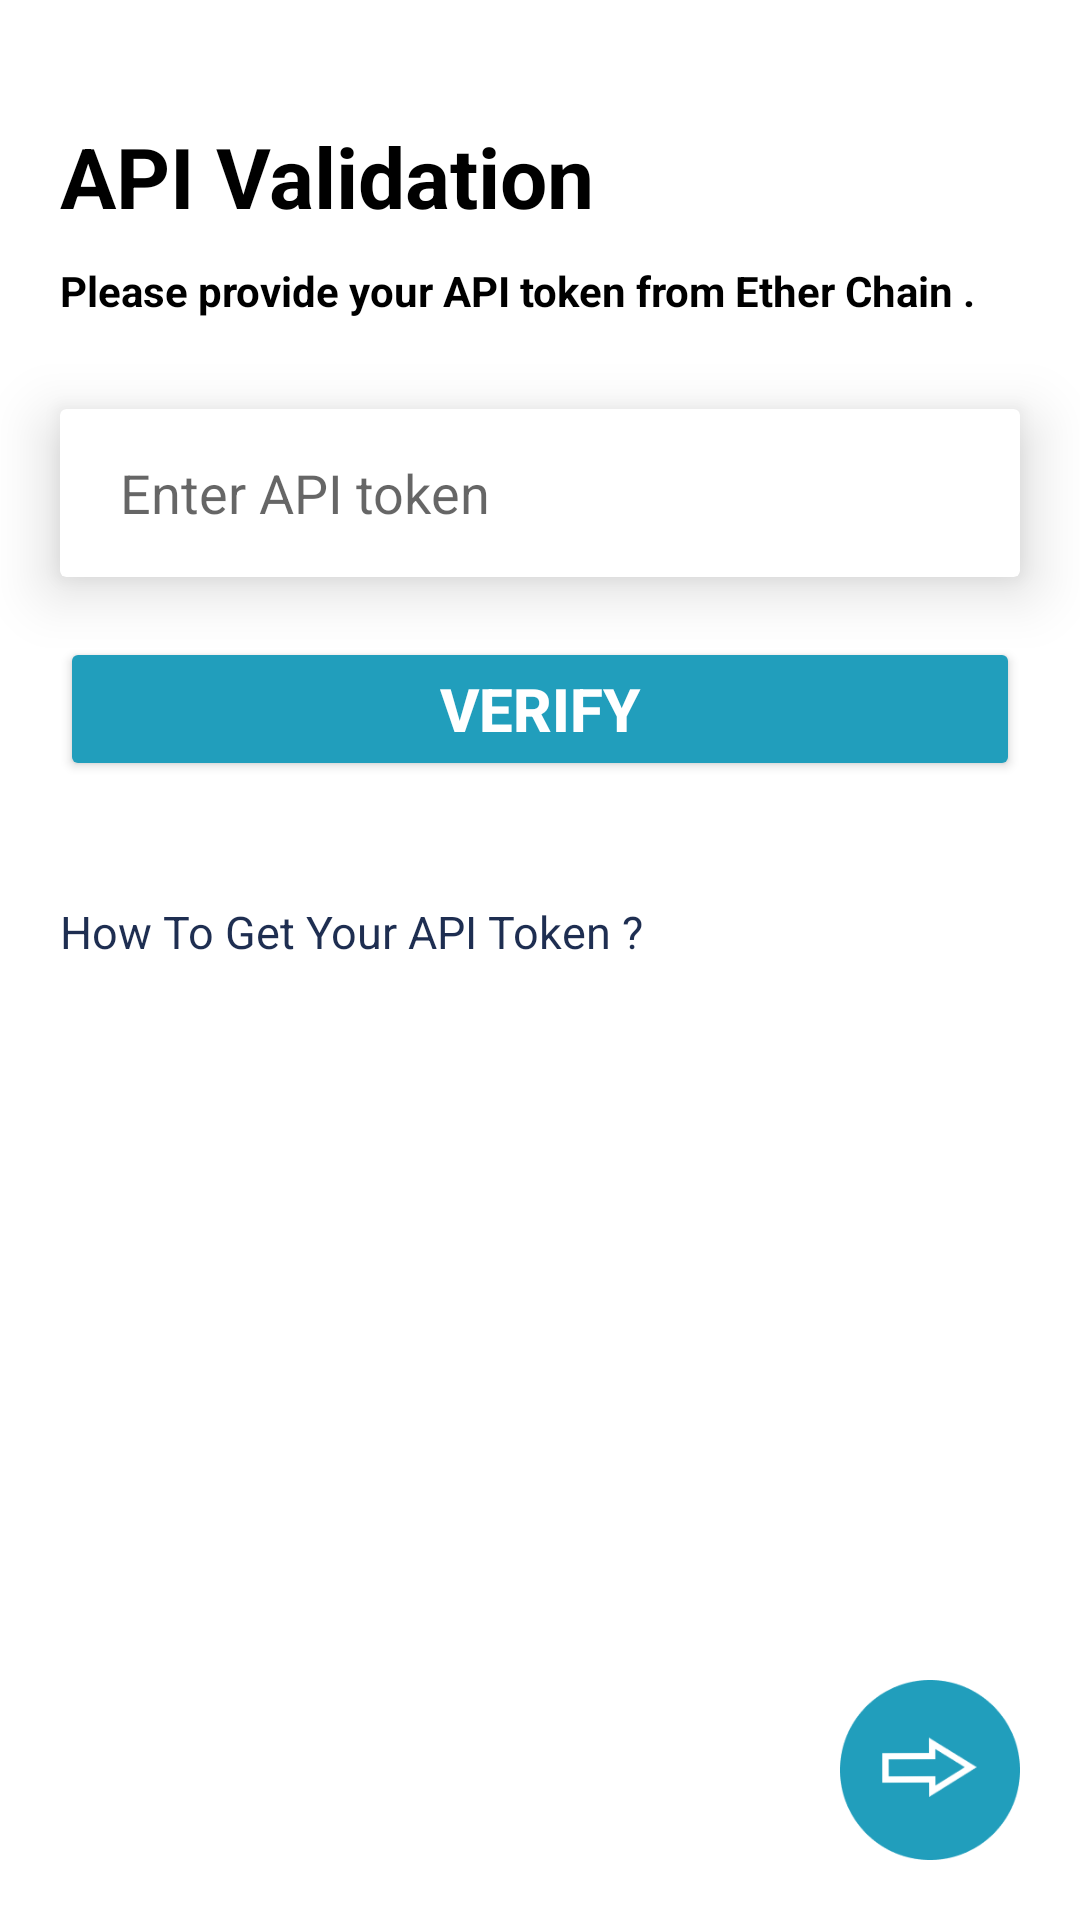

Here is an Android app screen rendered from its layout file. Give the layout XML and the strings, colors and styles it references.
<!-- AndroidManifest.xml: application theme Theme.EtherscanAddressSerch -->
<!-- res/layout/activity_user_input.xml -->
<?xml version="1.0" encoding="utf-8"?>
<LinearLayout xmlns:android="http://schemas.android.com/apk/res/android"
    xmlns:app="http://schemas.android.com/apk/res-auto"
    xmlns:tools="http://schemas.android.com/tools"
    android:layout_width="match_parent"
    android:layout_height="match_parent"
    android:orientation="vertical"
    tools:context=".userInputActivity">

































    <TextView
        android:layout_width="wrap_content"
        android:layout_height="wrap_content"
        android:text="API Validation"
        android:textColor="@color/black"
        android:textStyle="bold"
        android:textSize="28sp"
        android:layout_marginStart="20dp"
        android:layout_marginTop="40dp"/>


    <TextView
        android:id="@+id/apiDesciption"
        android:layout_width="match_parent"
        android:layout_height="wrap_content"
        android:text="Please provide your API token from Ether Chain ."
        android:textColor="@color/black"
        android:textStyle="bold"
        android:textSize="14sp"
        android:layout_marginStart="20dp"
        android:layout_marginTop="10dp"/>


    <androidx.cardview.widget.CardView
        android:layout_width="match_parent"
        android:layout_height="wrap_content"
        android:background="@drawable/google_custom_button"
        android:layout_marginStart="20dp"
        android:layout_marginEnd="20dp"
        android:layout_marginTop="30dp"
        app:cardElevation="12dp">

        <EditText
            android:id="@+id/apiTokenTxt"
            android:layout_width="match_parent"
            android:background="@null"
            android:hint="Enter API token"
            android:drawableStart="@drawable/ic_baseline_key_24"
            android:drawablePadding="12dp"
            android:paddingEnd="12dp"
            android:layout_marginStart="20dp"
            android:layout_marginEnd="20dp"
            android:layout_height="?attr/actionBarSize"/>


    </androidx.cardview.widget.CardView>




    <Button
        android:id="@+id/apiVerifyBtn"
        android:layout_width="match_parent"
        android:layout_height="wrap_content"
        android:layout_margin="20dp"
        android:backgroundTint="#219EBC"
        android:padding="10dp"
        android:text="verify"
        android:textColor="@color/white"
        android:textStyle="bold"
        android:textSize="20sp" />







    <LinearLayout
        android:layout_width="match_parent"
        android:layout_height="wrap_content"
        android:visibility="gone"
        android:orientation="horizontal">

        <View
            android:layout_width="0dp"
            android:layout_height="0dp"
            android:layout_weight="1" />


        <ImageView
            android:id="@+id/checkImg"
            android:layout_width="60dp"
            android:src="@drawable/bluecheck"
            android:layout_marginEnd="25dp"
            android:visibility="invisible"
            android:layout_height="60dp"/>

    <Button
        android:id="@+id/apiVerifyBtn2"
        android:layout_width="wrap_content"
        android:layout_height="wrap_content"
        android:gravity="right"
        android:layout_marginEnd="15dp"
        android:textSize="18sp"
        android:backgroundTint="@color/white"
        android:textColor="@color/black"
        android:text="Verify"/>

    </LinearLayout>





    <TextView
        android:id="@+id/howToTxt"
        android:layout_width="wrap_content"
        android:layout_height="wrap_content"
        android:text="How To Get Your API Token ?"
        android:layout_marginStart="20dp"
        android:layout_marginTop="20dp"
        android:textColor="#1E2E51"
        android:textSize="15sp"/>


    <LinearLayout
        android:layout_width="match_parent"
        android:layout_height="0dip"
        android:layout_weight="1"
        android:gravity="center|bottom"
        android:orientation="vertical" >



    <ImageButton
        android:id="@+id/startBtn"
        android:layout_width="60dp"
        android:layout_height="60dp"
        android:layout_margin="20dp"
        android:layout_gravity="end"
        android:background="@drawable/next"/>







    </LinearLayout>

</LinearLayout>
<!-- resources referenced by this layout -->
<resources>
  <!-- drawable bluecheck: jpg bitmap (drawable, 18689 bytes) -->
  <!-- drawable google_custom_button (drawable) -->
  <?xml version="1.0" encoding="utf-8"?>
  <selector xmlns:android="http://schemas.android.com/apk/res/android">
  
  
      <item android:state_enabled="true" android:state_pressed="true">
          <shape android:shape="rectangle">
              <corners android:radius="15dp"/>
              <solid android:color="#A5C3D1"/>
              <stroke android:color="@color/black" android:width="1dp"/>
          </shape>
      </item>
  
  
  
      <item android:state_enabled="true">
          <shape android:shape="rectangle">
              <corners android:radius="15dp"/>
              <stroke android:color="@color/black" android:width="1dp"/>
          </shape>
      </item>
  
  
  
  </selector>
  <!-- drawable next: png bitmap (drawable, 6009 bytes) -->
  <style name="Theme.EtherscanAddressSerch" parent="Theme.MaterialComponents.DayNight.NoActionBar">
          
          <item name="colorPrimary">@color/purple_500</item>
          <item name="colorPrimaryVariant">@color/purple_700</item>
          <item name="colorOnPrimary">@color/white</item>
          
          <item name="colorSecondary">@color/teal_200</item>
          <item name="colorSecondaryVariant">@color/teal_700</item>
          <item name="colorOnSecondary">@color/black</item>
          
          <item name="android:statusBarColor">@color/black</item>
          
      </style>
  <!-- not gathered from this repository: default colours our renderer supplied (Android Studio template values) -->
  <color name="purple_500">#FF6200EE</color>
  <color name="purple_700">#FF3700B3</color>
  <color name="teal_200">#FF03DAC5</color>
  <color name="teal_700">#FF018786</color>
  <color name="black">#FF000000</color>
  <color name="white">#FFFFFFFF</color>
</resources>
